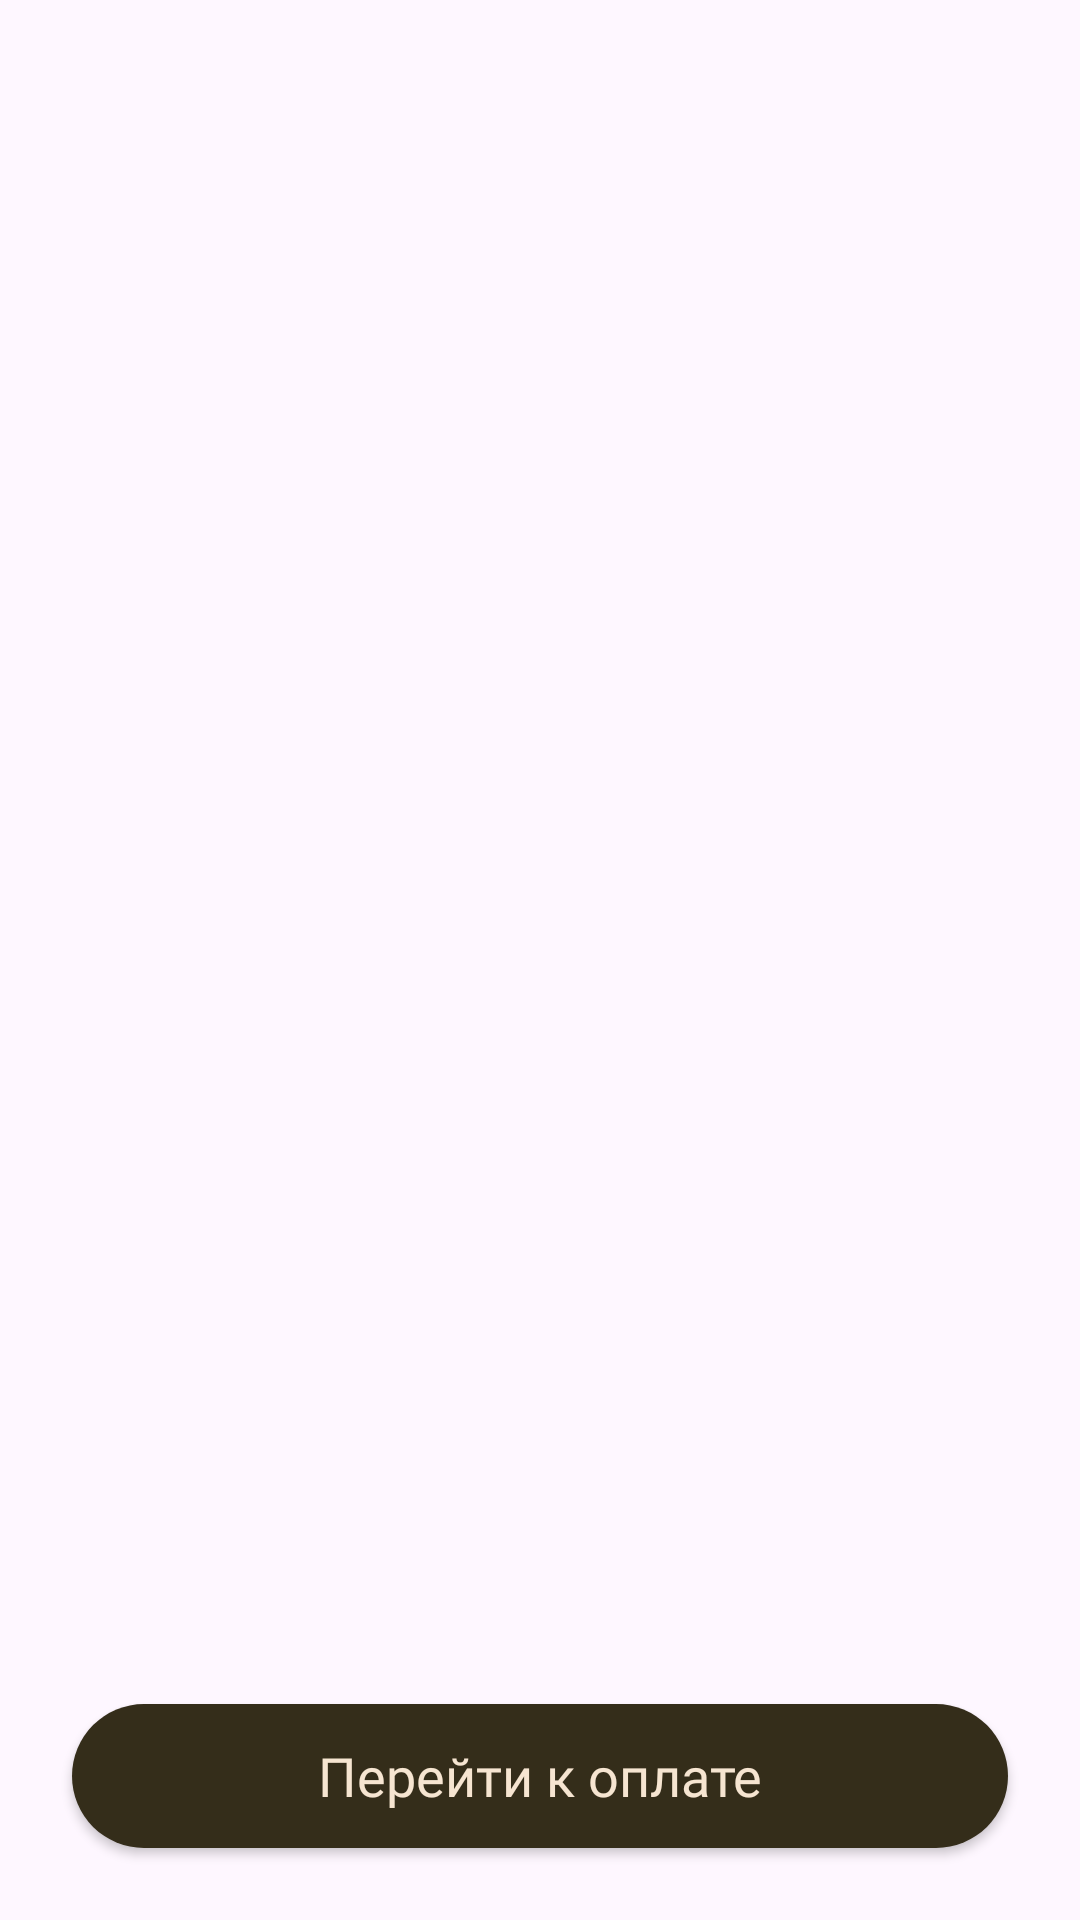

Here is an Android app screen rendered from its layout file. Give the layout XML and the strings, colors and styles it references.
<!-- AndroidManifest.xml: application theme Theme.AleksandrchistozvnovTestAndroidvacc2024 -->
<!-- res/layout/menu_fragment.xml -->
<?xml version="1.0" encoding="utf-8"?>
<androidx.constraintlayout.widget.ConstraintLayout xmlns:android="http://schemas.android.com/apk/res/android"
    xmlns:app="http://schemas.android.com/apk/res-auto"
    xmlns:tools="http://schemas.android.com/tools"
    android:layout_width="match_parent"
    android:layout_height="match_parent">

    <androidx.recyclerview.widget.RecyclerView
        android:id="@+id/recyclerview"
        android:layout_width="match_parent"
        android:layout_height="wrap_content"
        android:layout_marginTop="16dp"
        android:layout_marginBottom="100dp"
        android:layout_marginStart="16dp"
        app:layout_constraintEnd_toEndOf="parent"
        app:layout_constraintStart_toStartOf="parent"
        app:layout_constraintTop_toTopOf="parent" />

    <androidx.appcompat.widget.AppCompatButton
        android:id="@+id/btn_to_payment"
        style="@style/buttonH100"
        android:layout_width="match_parent"
        android:layout_height="wrap_content"
        android:layout_margin="24dp"
        android:background="@drawable/background_button"
        android:text="@string/menu_to_payment"
        app:layout_constraintBottom_toBottomOf="parent"
        app:layout_constraintEnd_toEndOf="parent"
        app:layout_constraintStart_toStartOf="parent"
        tools:ignore="MissingConstraints" />

    <ProgressBar
        android:id="@+id/progressBar"
        android:layout_width="wrap_content"
        android:layout_height="wrap_content"
        android:layout_gravity="center"
        android:visibility="gone"
        app:layout_constraintBottom_toBottomOf="parent"
        app:layout_constraintEnd_toEndOf="parent"
        app:layout_constraintStart_toStartOf="parent"
        app:layout_constraintTop_toTopOf="parent"
        tools:ignore="MissingConstraints" />

</androidx.constraintlayout.widget.ConstraintLayout>
<!-- resources referenced by this layout -->
<resources>
  <!-- drawable background_button (drawable) -->
  <?xml version="1.0" encoding="utf-8"?>
  <shape xmlns:android="http://schemas.android.com/apk/res/android"
      android:shape="rectangle"
      android:tint="@color/brown_color_hard">
      <corners android:radius="24.5dp" />
      <solid android:color="@color/white" />
  </shape>
  <string name="menu_to_payment">Перейти к оплате</string>
  <style name="buttonH100">
          <item name="android:textAllCaps">false</item>
          <item name="android:textSize">18sp</item>
          <item name="android:fontFamily">@font/ubuntu_medium</item>
          <item name="android:textColor">@color/ocher</item>
      </style>
  <style name="Theme.AleksandrchistozvnovTestAndroidvacc2024" parent="Base.Theme.AleksandrchistozvnovTestAndroidvacc2024" />
  <color name="brown_color_hard">#342D1A</color>
  <color name="white">#FFFFFFFF</color>
  <color name="ocher">#F6E5D1</color>
  <style name="Base.Theme.AleksandrchistozvnovTestAndroidvacc2024" parent="Theme.Material3.DayNight.NoActionBar">
          
          
      </style>
</resources>
